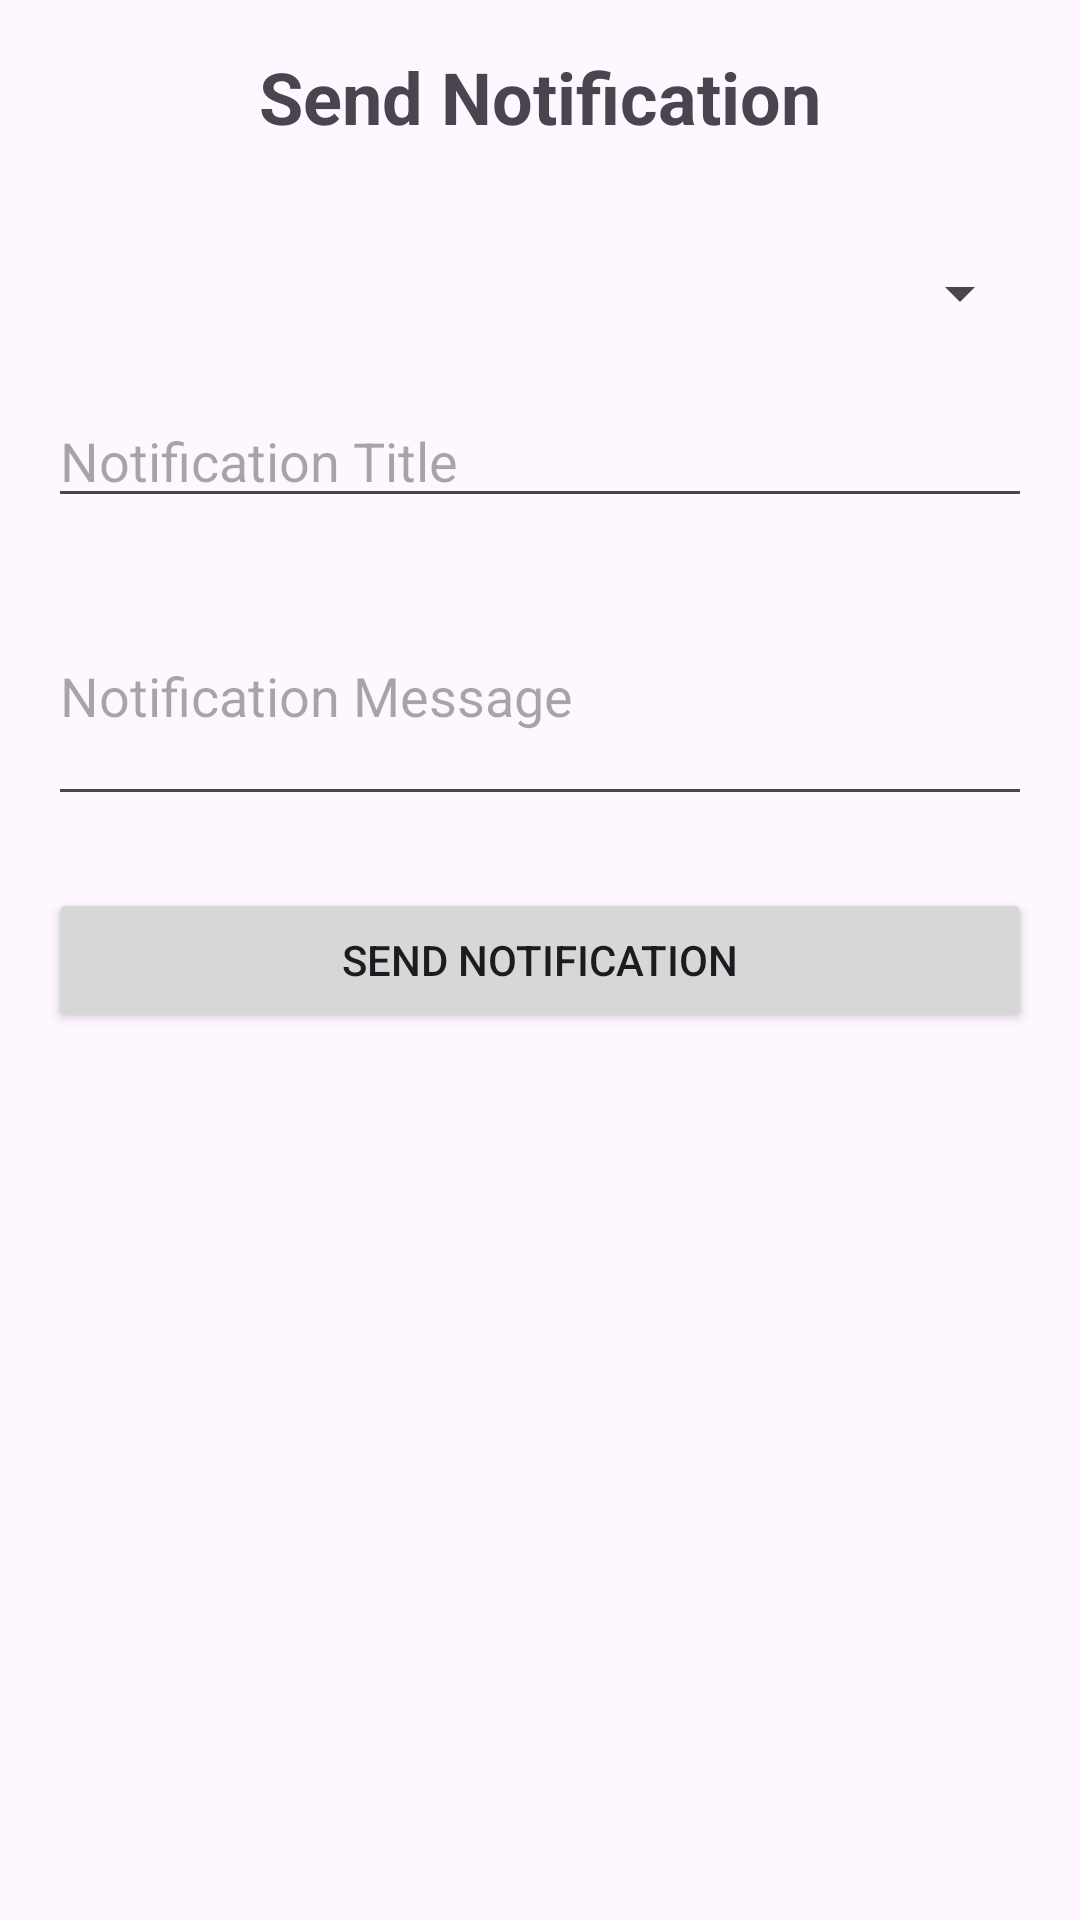

Here is an Android app screen rendered from its layout file. Give the layout XML and the strings, colors and styles it references.
<!-- AndroidManifest.xml: application theme Theme.StudentPlacement -->
<!-- res/layout/activity_tpo_notifications.xml -->
<?xml version="1.0" encoding="utf-8"?>
<LinearLayout xmlns:android="http://schemas.android.com/apk/res/android"
    android:layout_width="match_parent"
    android:layout_height="match_parent"
    android:orientation="vertical"
    android:padding="16dp">

    <TextView
        android:layout_width="wrap_content"
        android:layout_height="wrap_content"
        android:text="Send Notification"
        android:textSize="24sp"
        android:textStyle="bold"
        android:layout_gravity="center"
        android:layout_marginBottom="32dp"/>

    <Spinner
        android:id="@+id/spinnerCompany"
        android:layout_width="match_parent"
        android:layout_height="35dp"
        android:layout_marginBottom="16dp" />

    <EditText
        android:id="@+id/etNotificationTitle"
        android:layout_width="match_parent"
        android:layout_height="wrap_content"
        android:hint="Notification Title"
        android:layout_marginBottom="16dp"/>

    <EditText
        android:id="@+id/etNotificationMessage"
        android:layout_width="match_parent"
        android:layout_height="wrap_content"
        android:hint="Notification Message"
        android:inputType="textMultiLine"
        android:minLines="3"
        android:layout_marginBottom="24dp"/>

    <Button
        android:id="@+id/btnSendNotification"
        android:layout_width="match_parent"
        android:layout_height="wrap_content"
        android:text="Send Notification"/>
</LinearLayout>
<!-- resources referenced by this layout -->
<resources>
  <style name="Theme.StudentPlacement" parent="Theme.MaterialComponents.DayNight.DarkActionBar">
          
          <item name="colorPrimary">@color/purple_500</item>
          <item name="colorPrimaryVariant">@color/purple_700</item>
          <item name="colorOnPrimary">@color/white</item>
          
          <item name="colorSecondary">@color/teal_200</item>
          <item name="colorSecondaryVariant">@color/teal_700</item>
          <item name="colorOnSecondary">@color/black</item>
          
          <item name="android:statusBarColor">?attr/colorPrimaryVariant</item>
          
      </style>
  <color name="purple_500">#FF6200EE</color>
  <color name="purple_700">#FF3700B3</color>
  <color name="white">#FFFFFFFF</color>
  <color name="teal_200">#FF03DAC5</color>
  <color name="teal_700">#FF018786</color>
  <color name="black">#FF000000</color>
</resources>
